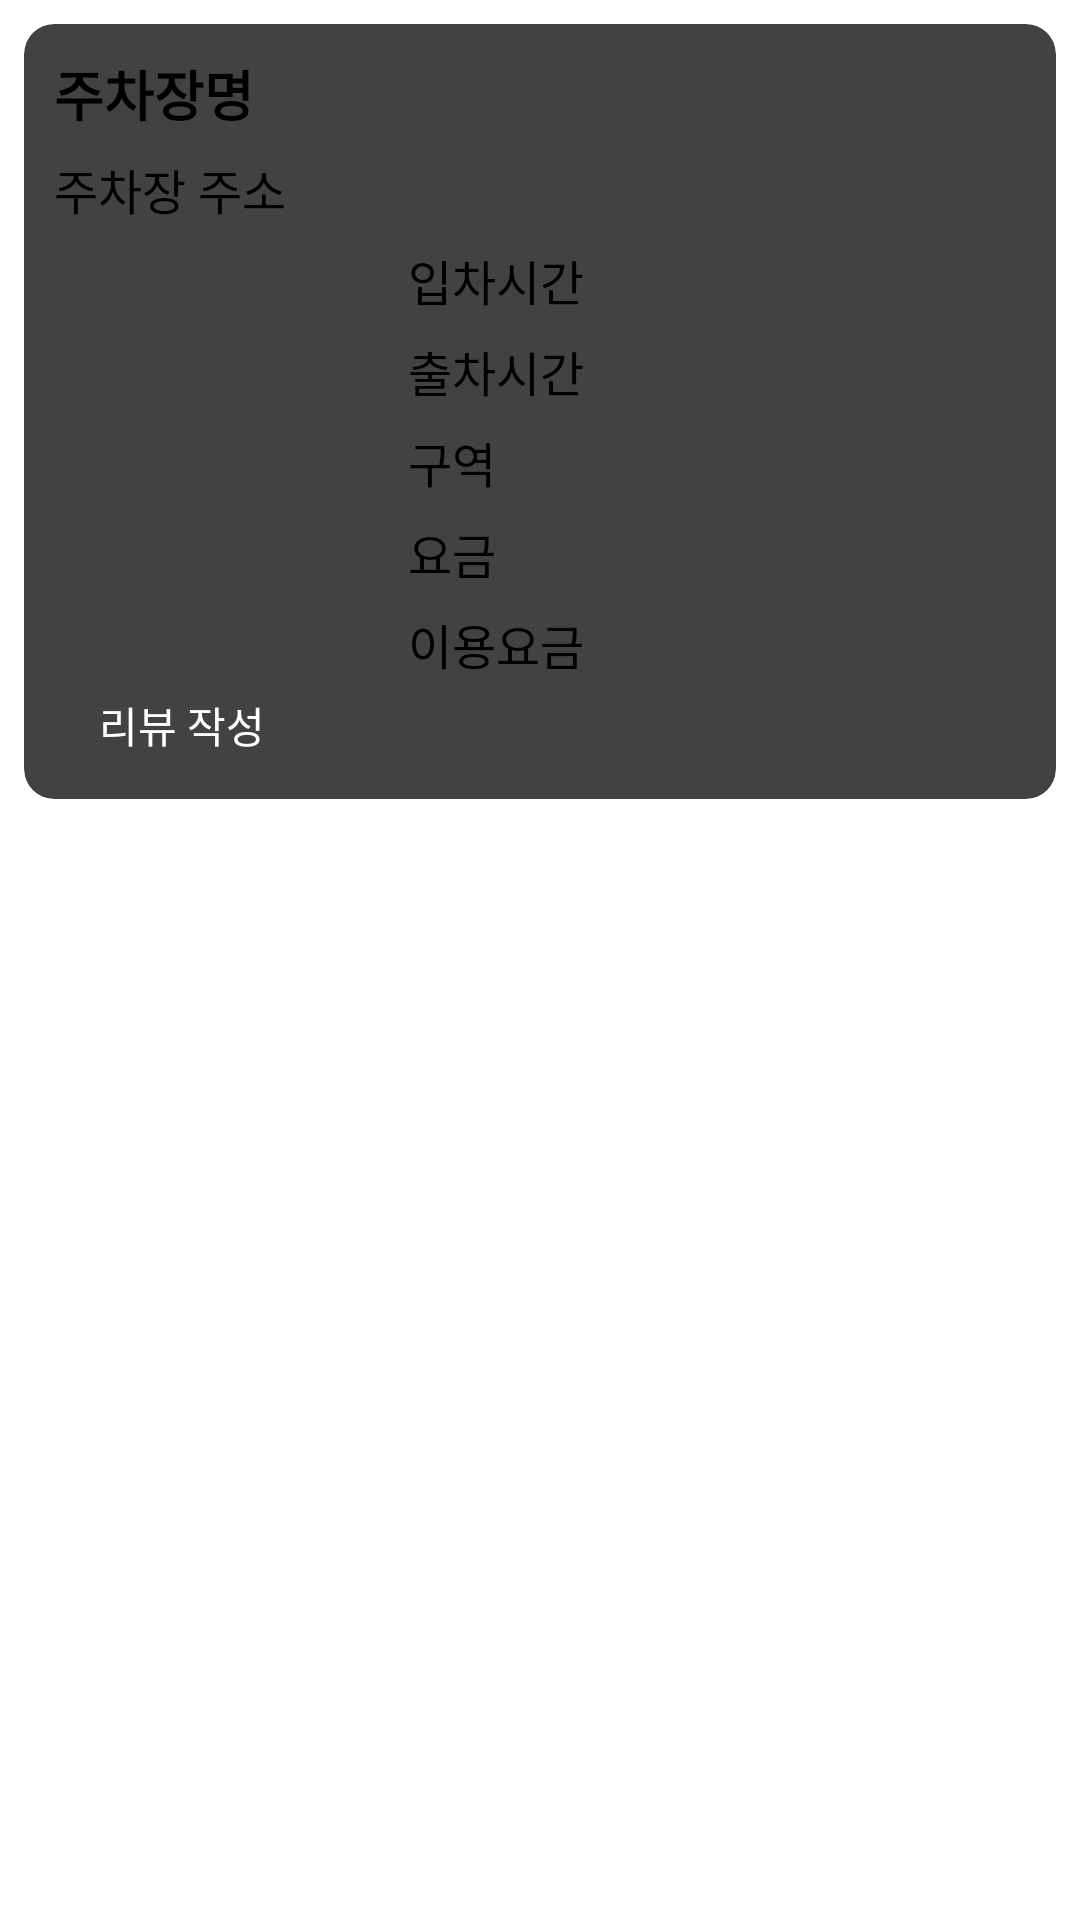

This screen was rendered from an Android layout file. Write that file and the resources it references.
<!-- AndroidManifest.xml: application theme Theme.ParkingPartner -->
<!-- res/layout/mypage_row.xml -->
<?xml version="1.0" encoding="utf-8"?>
<LinearLayout xmlns:android="http://schemas.android.com/apk/res/android"
    xmlns:app="http://schemas.android.com/apk/res-auto"
    android:layout_width="match_parent"
    android:layout_height="wrap_content"
    android:orientation="vertical">

    <androidx.cardview.widget.CardView
        android:layout_width="match_parent"
        android:layout_height="wrap_content"
        android:layout_margin="8dp"
        app:cardCornerRadius="10dp">

        <LinearLayout
            android:layout_width="match_parent"
            android:layout_height="wrap_content"
            android:layout_margin="5dp"
            android:orientation="vertical">

            <TextView
                android:id="@+id/txtPrkNm"
                android:layout_width="match_parent"
                android:layout_height="wrap_content"
                android:layout_marginLeft="5dp"
                android:layout_marginTop="5dp"
                android:layout_marginBottom="5dp"
                android:text="주차장명"
                android:textSize="18sp"
                android:textStyle="bold" />

            <TextView
                android:id="@+id/txtPrkAdres"
                android:layout_width="match_parent"
                android:layout_height="wrap_content"
                android:layout_marginLeft="5dp"
                android:layout_marginTop="2dp"
                android:layout_marginBottom="5dp"
                android:text="주차장 주소"
                android:textSize="16sp" />

            <LinearLayout
                android:layout_width="match_parent"
                android:layout_height="wrap_content"
                android:orientation="horizontal">

                <ImageView
                    android:id="@+id/imgPrk"
                    android:layout_width="0dp"
                    android:layout_height="match_parent"
                    android:layout_marginLeft="5dp"
                    android:layout_marginRight="5dp"
                    android:layout_weight="0.5"
                    app:srcCompat="@drawable/ic_baseline_photo_camera_back_24" />

                <LinearLayout
                    android:layout_width="0dp"
                    android:layout_height="wrap_content"
                    android:layout_weight="1"
                    android:orientation="vertical">

                    <TextView
                        android:id="@+id/txtStart"
                        android:layout_width="match_parent"
                        android:layout_height="wrap_content"
                        android:layout_marginLeft="5dp"
                        android:layout_marginTop="2dp"
                        android:layout_marginBottom="5dp"
                        android:text="입차시간"
                        android:textSize="16sp" />

                    <TextView
                        android:id="@+id/txtEnd"
                        android:layout_width="match_parent"
                        android:layout_height="wrap_content"
                        android:layout_marginLeft="5dp"
                        android:layout_marginTop="2dp"
                        android:layout_marginBottom="5dp"
                        android:text="출차시간"
                        android:textSize="16sp" />

                    <TextView
                        android:id="@+id/txtPrkArea"
                        android:layout_width="match_parent"
                        android:layout_height="wrap_content"
                        android:layout_marginLeft="5dp"
                        android:layout_marginTop="2dp"
                        android:layout_marginBottom="5dp"
                        android:text="구역"
                        android:textSize="16sp" />

                    <TextView
                        android:id="@+id/txtPay"
                        android:layout_width="match_parent"
                        android:layout_height="wrap_content"
                        android:layout_marginLeft="5dp"
                        android:layout_marginTop="2dp"
                        android:layout_marginBottom="5dp"
                        android:text="요금"
                        android:textSize="16sp" />

                    <TextView
                        android:id="@+id/txtUsePay"
                        android:layout_width="match_parent"
                        android:layout_height="wrap_content"
                        android:layout_marginLeft="5dp"
                        android:layout_marginTop="2dp"
                        android:layout_marginBottom="5dp"
                        android:text="이용요금"
                        android:textSize="16sp" />
                </LinearLayout>
            </LinearLayout>

            <LinearLayout
                android:layout_width="match_parent"
                android:layout_height="wrap_content"
                android:orientation="horizontal">

                <androidx.appcompat.widget.AppCompatButton
                    android:id="@+id/btnReview"
                    android:layout_width="wrap_content"
                    android:layout_height="30dp"
                    android:layout_marginLeft="20dp"
                    android:layout_marginRight="20dp"
                    android:background="@drawable/btn_disable_shape"
                    android:text="리뷰 작성"
                    android:textColor="@color/white"
                    android:textSize="14sp" />

                <RatingBar
                    android:id="@+id/ratingBar"
                    style="@style/Widget.AppCompat.RatingBar.Indicator"
                    android:layout_width="180dp"
                    android:layout_height="wrap_content"
                    android:layout_marginLeft="30dp"
                    android:numStars="5"
                    android:progressTint="#FFEB3B"
                    android:secondaryProgressTint="#FFEB3B"
                    android:stepSize="1" />
            </LinearLayout>
        </LinearLayout>
    </androidx.cardview.widget.CardView>
</LinearLayout>
<!-- resources referenced by this layout -->
<resources>

  <!-- not gathered from this repository: default colours our renderer supplied (Android Studio template values) -->
  <color name="white">#FFFFFFFF</color>
</resources>
